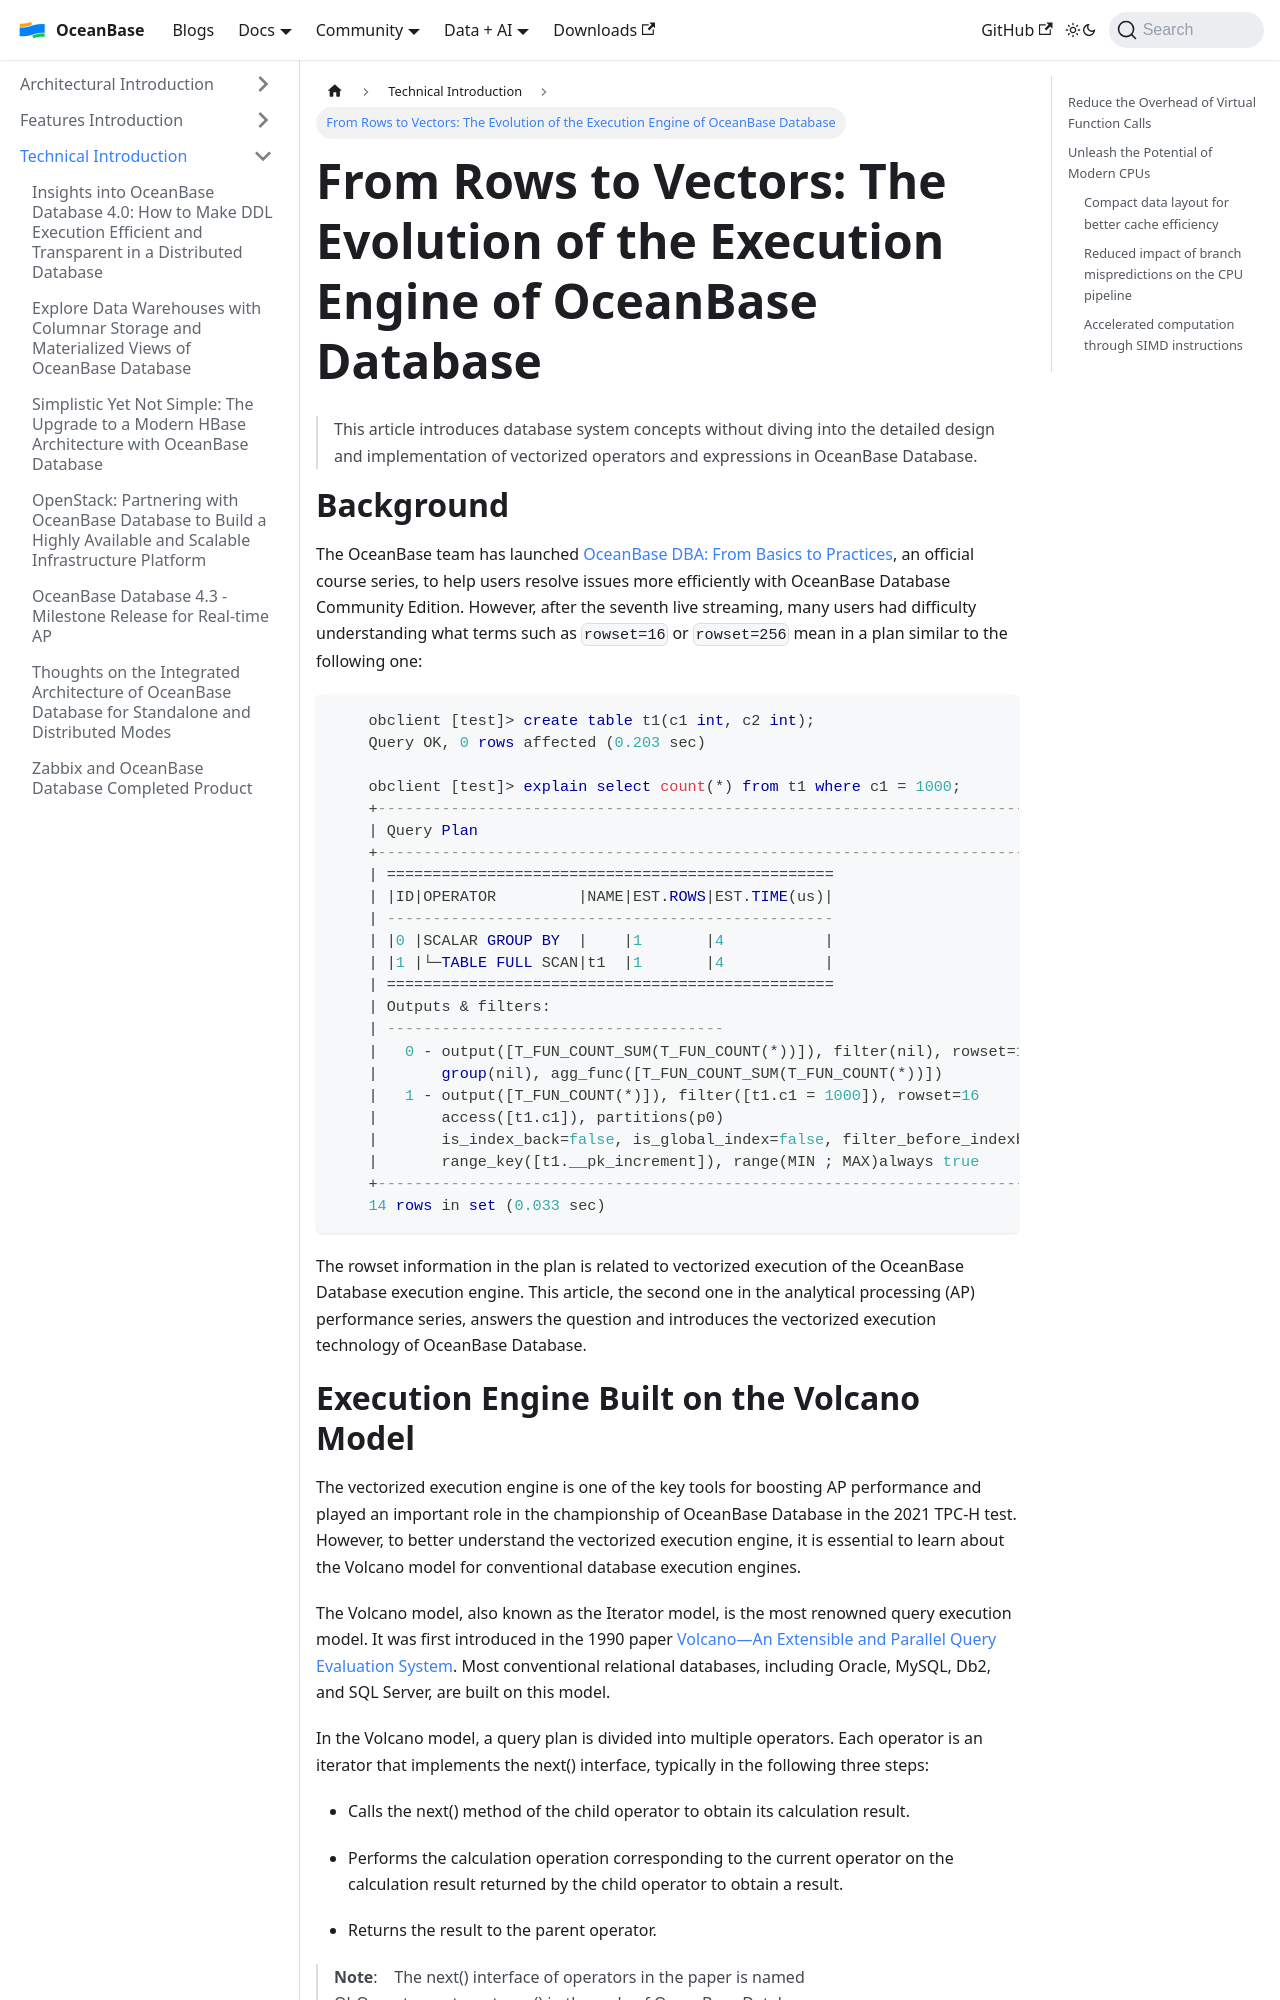

repository: oceanbase/oceanbase.github.io · page: docs/blogs/tech/row-to-vector.html · generator: docusaurus

---
slug: row-to-vector
title: 'From Rows to Vectors: The Evolution of the Execution Engine of OceanBase Database'
---

# From Rows to Vectors: The Evolution of the Execution Engine of OceanBase Database

> This article introduces database system concepts without diving into the detailed design and implementation of vectorized operators and expressions in OceanBase Database.

Background
==

The OceanBase team has launched [OceanBase DBA: From Basics to Practices](https://youtube.com/live/3iwhQ4lAqgg), an official course series, to help users resolve issues more efficiently with OceanBase Database Community Edition. However, after the seventh live streaming, many users had difficulty understanding what terms such as `rowset=16` or `rowset=256` mean in a plan similar to the following one:

```sql
    obclient [test]> create table t1(c1 int, c2 int);
    Query OK, 0 rows affected (0.203 sec)
    
    obclient [test]> explain select count(*) from t1 where c1 = 1000;
    +------------------------------------------------------------------------------------+
    | Query Plan                                                                         |
    +------------------------------------------------------------------------------------+
    | =================================================                                  |
    | |ID|OPERATOR         |NAME|EST.ROWS|EST.TIME(us)|                                  |
    | -------------------------------------------------                                  |
    | |0 |SCALAR GROUP BY  |    |1       |4           |                                  |
    | |1 |└─TABLE FULL SCAN|t1  |1       |4           |                                  |
    | =================================================                                  |
    | Outputs & filters:                                                                 |
    | -------------------------------------                                              |
    |   0 - output([T_FUN_COUNT_SUM(T_FUN_COUNT(*))]), filter(nil), rowset=16            |
    |       group(nil), agg_func([T_FUN_COUNT_SUM(T_FUN_COUNT(*))])                      |
    |   1 - output([T_FUN_COUNT(*)]), filter([t1.c1 = 1000]), rowset=16                  |
    |       access([t1.c1]), partitions(p0)                                              |
    |       is_index_back=false, is_global_index=false, filter_before_indexback[false],  |
    |       range_key([t1.__pk_increment]), range(MIN ; MAX)always true                  |
    +------------------------------------------------------------------------------------+
    14 rows in set (0.033 sec)
```

The rowset information in the plan is related to vectorized execution of the OceanBase Database execution engine. This article, the second one in the analytical processing (AP) performance series, answers the question and introduces the vectorized execution technology of OceanBase Database.
